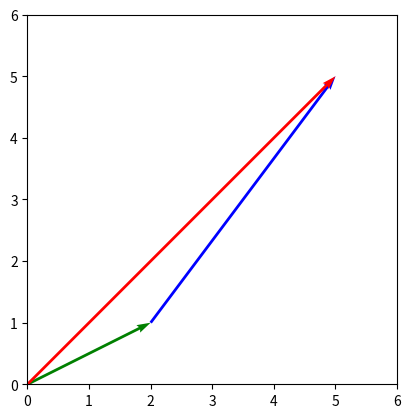

This chart was generated by the following Python code:
import matplotlib.pyplot as plt

def sumaComplejos(z1,z2):
    return (z1[0]+z2[0],z1[1]+z2[1])

def multComplejos(z1,z2):
    return (z1[0]*z2[0]-z1[1]*z2[1],z1[0]*z2[1]+z1[1]*z2[0])

def sumaVectores(z1,z2):
    return (z1[0]+z2[0],z1[1]+z2[1])

z1 = (2,1)
z2 = (3,4)
suma = sumaComplejos(z1,z2)

# Grafica la suma
plt.quiver(0, 0, z1[0], z1[1], color='g', units='xy',scale=1)
plt.quiver(z1[0], z1[1], z2[0], z2[1], color='b',
           units='xy', scale=1)
plt.quiver(0, 0, suma[0], suma[1], color='r',
           units='xy',scale=1)
plt.axis('scaled')
plt.xlim(0, 6)
plt.ylim(0, 6)
plt.show()
